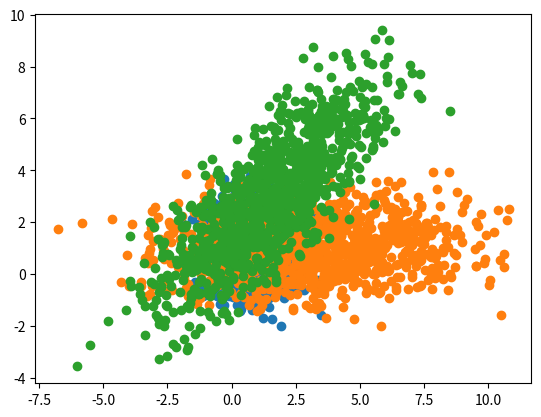

The matplotlib source for this figure:
import numpy as np
import matplotlib.pylab as plt
from scipy import misc
from scipy.stats import norm

samp1 = norm.rvs(size=1000, loc=1.0, scale=1.0)
samp2 = norm.rvs(size=1000, loc=1.0, scale=1.0)
samp3 = samp1 *3
plt.scatter(samp1, samp2)
plt.scatter(samp3, samp2)

data = [samp3, samp2]
rotation_matrix = [
    [np.cos(np.deg2rad(45)), -np.sin(np.deg2rad(45))],
    [np.sin(np.deg2rad(45)), np.cos(np.deg2rad(45))]
]
result = np.matmul(rotation_matrix, data)
plt.scatter(result[0], result[1])
plt.show()